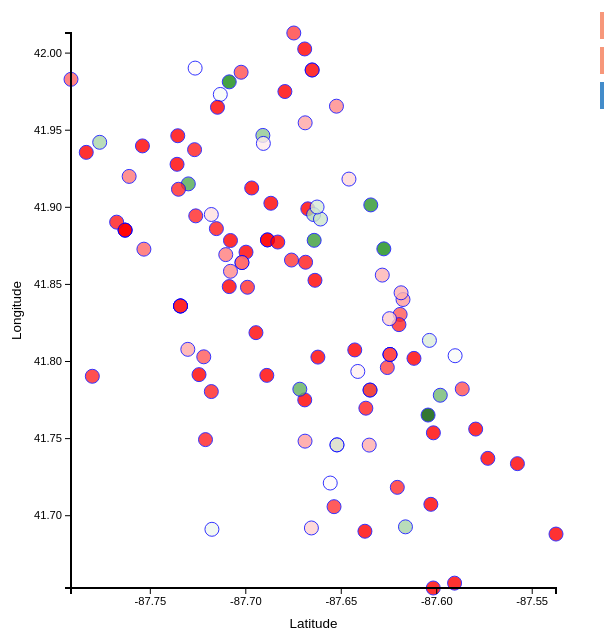
D3 v3 page, settled after 360 driven frames (6 s of simulated time); the page loaded 1 data file(s).



      function draw(data) {
          "use strict";
          // set margins according to Mike Bostock's margin conventions
          // http://bl.ocks.org/mbostock/3019563
          var margin = {top: 25, right: 40, bottom: 120, left: 75};

          // set height and width of chart
          var width = 600 - margin.left - margin.right,
              height = 700 - margin.top - margin.bottom;

          // specify the radius of our circles and the
          // column we want to plot
          var yfield = 'lon';
          var xfield = 'lat';

          // Append the title for the graph
          d3.select("body")
              .append("h2")
              .text("Chicago Public High School Data")
              .attr('class', 'title');

          // append the SVG tag with height and width to accommodate for margins
          var svg = d3.select("body")
                      .append("svg")
                          .attr("width", width + margin.left + margin.right)
                          .attr("height", height + margin.top + margin.bottom)
                          .style('float','left')
                      .append('g')
                          .attr('class','chart')
                          .attr("transform", "translate(" + margin.left + "," + margin.top + ")")
                          ;

          // remove missing values
          data = data.filter(function(d) {
            return d[yfield];
          });

        //var grouped = {'key':'group', 'selected':false, 'idx':2};
        var butts = [{key:"individualize", selected:true,index:0},{key:"group",selected:false, index:1}];	

        var buttons = d3.select("body")
          .append("div")
          .attr("class", "group_buttons")
          .selectAll("div")
          .data(butts)
          .enter()
          //.selectAll("div")
          .append("div")
          .text(function(d) {
             return d.key;
          })
          .attr('id', function(d) {
          // convert mm/dd to mm_dd for more readable #id
          return 'd' + d.key;
          });

        var butts2 = [{key:"college_enrollment", selected:true,index:0},{key:"attendance",selected:false, index:1}, {key:"teacher_attendance", selected:false, index:2}, {key:"graduation",selected:false, index:3}, {key:"suspension",selected:false, index:4}, {key:"ACT",selected:false, index:5}];  

        var buttons2 = d3.select("body")
          .append("div")
          .attr("class", "group_buttons2")
          .selectAll("div")
          .data(butts2)
          .enter()
          //.selectAll("div")
          .append("div")
          .text(function(d) {
             return d.key;
          })
          .attr('id', function(d) {
          // convert mm/dd to mm_dd for more readable #id
          return 'd' + d.key;
          });

        // define a function to unselect all the buttons
        var button_unhighlight = function() {
          d3.select(".group_buttons")
              .selectAll("div")
              .datum(function(d) {
                // change the internal state of each button to unselected
                d.selected = false;
                return d;
              })
              .transition()
              .duration(500)
              .style("color", "white")
              .style("background", '#6ECDCD');
        };

        var button_unhighlight2 = function() {
          d3.select(".group_buttons2")
              .selectAll("div")
              .datum(function(d) {
                // change the internal state of each button to unselected
                d.selected = false;
                return d;
              })
              .transition()
              .duration(500)
              .style("color", "white")
              .style("background", '#438CCA');
        };

        // highlight button with a specified id
        var button_highlight = function(id) {
          d3.select('#' + 'd' + id)
          .datum(function(d) {
                // change internal state to selected
                d.selected = true;
                return d;
              })
              .transition()
              .duration(500)
              .style("background", "#F7977A")
              .style('color', 'black');
        };

        // Toggle the first button
        d3.select('.group_buttons')
              .select('div:first-child')
                .transition()
                .duration(500)
                .style("background", "#F7977A")
                .style('color', 'black');


        d3.select('.group_buttons2')
              .select('#dcollege_enrollment')
                .transition()
                .duration(500)
                .style("background", "#F7977A")
                .style('color', 'black');

         // add hover to buttons
        buttons.on('mouseover', function(d) {
           if (!d.selected) {
  
            d3.select(this)
              .transition()
              .duration(500)
              .style("background", "#F7977A")
              .style('color', 'black');
          }
        });

        // add hover to buttons
        buttons.on('mouseout', function(d) {
          if (!d.selected) {
           d3.select(this)
              .transition()
              .duration(500)
              .style("color", "white")
              .style("background", '#6ECDCD');
          } else {
            d3.select(this)
              .transition()
              .duration(500)
              .style("background", "#F7977A")
              .style('color', 'black');
          }
        })

        buttons2.on('mouseover', function(d) {
           if (!d.selected) {
  
            d3.select(this)
              .transition()
              .duration(500)
              .style("background", "#F7977A")
              .style('color', 'black');
          }
        });

        // add hover to buttons
        buttons2.on('mouseout', function(d) {
          if (!d.selected) {
           d3.select(this)
              .transition()
              .duration(500)
              .style("color", "white")
              .style("background", '#438CCA');
          } else {
            d3.select(this)
              .transition()
              .duration(500)
              .style("background", "#F7977A")
              .style('color', 'black');
          }
        })

        // function to be run when on a clicked button
        buttons.on("click", function(d) {
          d.selected = true;

          // update the bound data for this button
          d3.select(this).datum(d);

          // run our update function for the line chart
          update(d.key);
        });


        buttons2.on("click", function(d) {
          d.selected = true;

          // update the bound data for this button
          d3.select(this).datum(d);

          // run our update function for the line chart
          update2(d.key);
        });
        // function which updates the data bound to our chart
        function update(key) {
            // highlight buttons in sync with animation
            button_unhighlight();
            button_highlight(key);
        };
        function update2(key) {
            // highlight buttons in sync with animation
            button_unhighlight2();
            button_highlight(key);
        };

        // add the tooltip area to the webpage
        var tooltip = d3.select("body").append("div")
            .attr("class", "tooltip")
            .style("opacity", 0);

        var var_color1 = 'coll_enr';


        var color_individual = function(d) { return d[var_color1];},
            color = d3.scale.linear().domain([50, 75, 90]).range(['red','white','green']);

        // bind our data to svg rects for the bar plot
        svg.selectAll(".circle")
            .data(data)
            .enter()
            .append("circle")
            .attr('class', 'circle')
            .style("fill", function(d) { return color(color_individual(d));}) 
            .on("mouseover", function (d) {
              tooltip.transition()
                .duration(200)
                .style("opacity", 1);
              tooltip.html("<font color='blue'>School:</font><br>" + d["school"] + "<br><br><font color='blue'>College Enrollment Rate:</font><br>" + d["coll_enr"] + "%")
                .style("left", width + 125  + "px")
                .style("top", height - 250 + 'px');
            })
            .on("mouseout", function(d) {
              tooltip.transition()
                .duration(500)
                .style("opacity",0);
            });

        // maximum y value
        var max_y = d3.max(data, function(d) {
            return +d[yfield];
        });

        // minimum y value
        var min_y = d3.min(data, function(d) {
            return +d[yfield];
        });

        // maximum x value
        var max_x = d3.max(data, function(d) {
            return +d[xfield];
        });

        // minimum x value
        var min_x = d3.min(data, function(d) {
            return +d[xfield];
        });

        // Create x-axis scale mapping dates -> pixels
        var measure_scale_x = d3.scale.linear()
            .range([0, width])
            .domain([min_x, max_x]);

        // Create y-axis scale mapping price -> pixels
        var measure_scale = d3.scale.linear()
            .range([height, 0])
            .domain([min_y, max_y]);

        var measure_axis_x = d3.svg.axis()
            .scale(measure_scale_x)
            .orient("bottom")
            .ticks(5);
 
        // Create D3 axis object from measure_scale for the y-axis
        var measure_axis = d3.svg.axis()
            .scale(measure_scale)
            .orient("left");

        //Append SVG to page corresponding to the D3 x-axis
        svg.append('g')
            .attr('class', 'x axis')
            .attr('transform', "translate(0," + height + ")")
            .call(measure_axis_x);

        // Append SVG to page corresponding to the D3 y-axis
        svg.append('g')
            .attr('class', 'y axis')
            .call(measure_axis);

            //add label to x-axis
			var x_label = d3.select(".x.axis")
			    .append("text")
			    .attr('class', 'label')
			    .text("Latitude")
			    .style('font-size', '1.2em')

			//center x axis label
			x_label.attr("x", width/2).attr('y',40)
			    .style("text-anchor", "middle");

      // add label to y-axis
      var y_label = d3.select(".y.axis")
          .append("text")
          .attr('class', 'label')
          .text("Longitude")
          .style('font-size', '1.2em')
          .attr("transform", "rotate(-90)");

      // center y axis label
      y_label.attr("x", -(height / 2)).attr('y', -50)
        .style("text-anchor", "middle");

      // based on the data bound to each svg rect,
      // change its x, y, width, height accordingly
      d3.selectAll('.circle')
          .attr('cx', function(d) {
              return measure_scale_x(+d[xfield]);
          })
          .attr('cy', function(d) {
              return measure_scale(+d[yfield]);
          })
          .attr('r', 7);

      debugger;
      //******************************
      // SELECTION ACTIONS
      //******************************


      //when group is selected
      d3.select("#dgroup")
       	.on("click", function () {
       		var yfield = 'avg_lon';
    			var xfield = 'avg_lat';

          if (butts2[0].selected) {
            var var_color2 = 'avg_coll_enr_rate';
            var var_text2 = 'Average College Enrollment Rate:';
            var color2 = d3.scale.linear().domain([50, 75, 90]).range(['red','white','green']);
            var percent = '%';
          } else if (butts2[1].selected) {
            var var_color2 = 'avg_att_rate';
            var var_text2 = 'Average Attendance Rate:';
            var color2 = d3.scale.linear().domain([50, 75, 90]).range(['red','white','green']);    
            var percent = '%';
          } else if (butts2[2].selected) {
            var var_color2 = 'avg_teach_att_rate';
            var var_text2 = 'Average Teacher Attendance Rate:';
            var color2 = d3.scale.linear().domain([0, 1,92, 95, 98]).range(['black','red','red','white','green']);  
            var percent = '%'; 
          } else if (butts2[3].selected) {
            var var_color2 = 'avg_grad_rate';
            var var_text2 = 'Average Graduation Rate:';
            var color2 = d3.scale.linear().domain([0, 1,50, 75, 90]).range(['black','red','red','white','green']);   
            var percent = '%';
          } else if (butts2[4].selected) {
            var var_color2 = 'avg_susp_rate';
            var var_text2 = 'Average Suspension Rate (per 100 students):';
            var color2 = d3.scale.linear().domain([0,.01,.01, 60, 120]).range(['black','green','green','white','red']);
            var percent = ' ';
          } else if (butts2[5].selected) {
            var var_color2 = 'avg_act_scores';
            var var_text2 = 'Average ACT Score:';
            var color2 = d3.scale.linear().domain([14, 18,30]).range(['red','white','green']);    
            var percent = ' ';
          }


          var color_group = function(d) { return d[var_color2];};

          svg.selectAll(".circle")
                  .data(data)  // Update with new data
                  .on("mouseover", function (d) {
                    tooltip.transition()
                      .duration(200)
                      .style("opacity", 1);
              tooltip.html("<font color='blue'>Zip Code:</font><br>" + d["zipcode"] + "<br><br><font color='blue'>"+var_text2+"</font><br>" + d[var_color2] + percent)
                .style("left", width + 125  + "px")
                .style("top", height - 250 + 'px');
            })
                  .on("mouseout", function(d) {
                    tooltip.transition()
                      .duration(500)
                      .style("opacity",0);
                  })
                  .transition()  // Transition from old to new
                  .duration(1000)  // Length of animation
                  .each("start", function() {  // Start animation
                      d3.select(this)  // 'this' means the current element
                          .style("fill", "red")  // Change color
                          .attr("r", 5);  // Change size
                  })
                  .delay(function(d, i) {
                      return i / data.length * 500;  // Dynamic delay (i.e. each item delays a little longer)
                  })
                  //.ease("linear")  // Transition easing - default 'variable' (i.e. has acceleration), also: 'circle', 'elastic', 'bounce', 'linear'
                  .attr("cx", function(d) {
                      return measure_scale_x(+d[xfield]);  // Circle's X
                  })
                  .attr("cy", function(d) {
                      return measure_scale(+d[yfield]);  // Circle's Y
                  })
                  .each("end", function() {  // End animation
                      d3.select(this)  // 'this' means the current element
                          .transition()
                          .duration(500)
                          .style("fill", function(d) { return color2(color_group(d));}) 
                          .attr("r", function(d) { return d.total*3;});  // Change radius
                  });
          update('group');
       	});   

      // When individual is selected
      d3.select("#dindividualize")
       	.on("click", function () {
       		var yfield = 'lon';
    		  var xfield = 'lat';

          if (butts2[0].selected) {
            var var_color2 = 'coll_enr';
            var var_text2 = 'College Enrollment Rate:';
            var color2 = d3.scale.linear().domain([50, 75, 90]).range(['red','white','green']);  
            var percent = '%';
 
          } else if (butts2[1].selected) {
            var var_color2 = 'att_rate';
            var var_text2 = 'Attendance Rate:';
            var color2 = d3.scale.linear().domain([50, 75, 90]).range(['red','white','green']);   
                        var percent = '%';
          } else if (butts2[2].selected) {
            var var_color2 = 'teach_att';
            var var_text2 = 'Average Teacher Attendance Rate:';
            var color2 = d3.scale.linear().domain([0,1, 92, 95, 98]).range(['black','red','red','white','green']);  
                        var percent = '%';
 
          } else if (butts2[3].selected) {
            var var_color2 = 'grad_rate';
            var var_text2 = 'Graduation Rate:';
                        var percent = '%';

            var color2 = d3.scale.linear().domain([0, 1,50, 75, 90]).range(['black','red','red','white','green']);   
          } else if (butts2[4].selected) {
            var var_color2 = 'susp_rate13';
            var var_text2 = 'Suspension Rate (per 100 students):';
            var color2 = d3.scale.linear().domain([0,.01,.01, 60, 120]).range(['black','green','green','white','red']);
            var percent = ' ';
          } else if (butts2[5].selected) {
            var var_color2 = 'act_spr13_avg11';
            var var_text2 = 'ACT Score:';
            var color2 = d3.scale.linear().domain([14, 18,30]).range(['red','white','green']);    
            var percent = ' ';
          }

          var color_individual2 = function(d) { return d[var_color2];};

          svg.selectAll(".circle")
            .data(data)  // Update with new data
            .on("mouseover", function (d) {
              tooltip.transition()
                .duration(200)
                .style("opacity", 1);
              tooltip.html("<font color='blue'>School:</font><br>" + d['school'] + "<br><br><font color='blue'>"+var_text2+"</font><br>" + d[var_color2] + "%")
                .style("left", width + 125  + "px")
                .style("top", height - 250 + 'px');
                 // d3.select(this).attr("r", 10).style("fill", "red"); #hoveering action!
            })
            .on("mouseout", function(d) {
              tooltip.transition()
                .duration(500)
                .style("opacity",0);

            })
            .transition()  // Transition from old to new
            .duration(1000)  // Length of animation
            .each("start", function() {  // Start animation
                d3.select(this)  // 'this' means the current element
                    .style("fill", "red")  // Change color
                    .attr("r", 7);  // Change size
            })
            .delay(function(d, i) {
                return i / data.length * 500;  // Dynamic delay (i.e. each item delays a little longer)
            })
            .attr("cx", function(d) {
                return measure_scale_x(+d[xfield]);  // Circle's X
            })
            .attr("cy", function(d) {
                return measure_scale(+d[yfield]);  // Circle's Y
            })
            .each("end", function() {  // End animation
                d3.select(this)  // 'this' means the current element
                    .transition()
                    .duration(500)
                    .style("fill", function(d) { return color2(color_individual2(d));}) 
                    .attr("r", 7);  // Change radius
                  });
          update('individualize');
       	});   

      // When college_enrollment is selected
      d3.select("#dcollege_enrollment")
        .on("click", function () {
        if (butts[0].selected) {
          var var_color2 = 'coll_enr';
          var circle_size = 7;
          var text_type = 'school';
          var var_text1 = 'School:';
          var var_text2 = "College Enrollment Rate:";
        } else if (butts[1].selected) {
          var var_color2 = 'avg_coll_enr_rate';
          var circle_size = function(d) { return d.total*3;};
          var text_type = 'zipcode';
          var var_text1 = 'Zip Code:';
          var var_text2 = "Average College Enrollment Rate:";
        }

        var color_individual3 = function(d) { return d[var_color2];},
          color3 = d3.scale.linear().domain([50, 75, 90]).range(['red','white','green']);

        svg.selectAll(".circle")
          .data(data)
          .on("mouseover", function (d) {
            tooltip.transition()
              .duration(200)
              .style("opacity", 1);
            tooltip.html("<font color='blue'>" + var_text1 + "</font><br>" + d[text_type] + "<br><br><font color='blue'>"+var_text2+"</font><br>" + d[var_color2] + "%")
              .style("left", width + 125  + "px")
              .style("top", height - 250 + 'px');
            })
          .transition()  // Transition from old to new
          .duration(200)  // Length of animation
          .delay(function(d, i) {
              return i / data.length * 500;  // Dynamic delay (i.e. each item delays a little longer)
          })
          .each("end", function() {  // End animation
            d3.select(this)  // 'this' means the current element
              .transition()
              .duration(500)
              .style("fill", function(d) { return color3(color_individual3(d));}) 
              .attr("r", circle_size);  // Change radius
          });


          update2('college_enrollment');
        }
        );
       
      // When attendance is selected
      d3.select("#dattendance")
      .on("click", function () {
        if (butts[0].selected) {
          var var_color2 = 'att_rate';
          var circle_size = 7;
          var text_type = 'school';
          var var_text1 = 'School:';
          var var_text2 = "Attendance Rate:";
        } else if (butts[1].selected) {
          var var_color2 = 'avg_att_rate';
          var circle_size = function(d) { return d.total*3;};
          var text_type = 'zipcode';
          var var_text1 = 'Zip Code:';
          var var_text2 = "Average Attendance Rate:";
        }

        var color_individual3 = function(d) { return d[var_color2];},
          color3 = d3.scale.linear().domain([50, 75, 90]).range(['red','white','green']);
        svg.selectAll(".circle")
          .data(data)
          .on("mouseover", function (d) {
            tooltip.transition()
              .duration(200)
              .style("opacity", 1);
            tooltip.html("<font color='blue'>" + var_text1 + "</font><br>" + d[text_type] + "<br><br><font color='blue'>"+var_text2+"</font><br>" + d[var_color2] + "%")
              .style("left", width + 125  + "px")
              .style("top", height - 250 + 'px');
            })
          .transition()  // Transition from old to new
          .duration(200)  // Length of animation
          .delay(function(d, i) {
              return i / data.length * 500;  // Dynamic delay (i.e. each item delays a little longer)
          })
          .each("end", function() {  // End animation
            d3.select(this)  // 'this' means the current element
              .transition()
              .duration(500)
              .style("fill", function(d) { return color3(color_individual3(d));}) 
              .attr("r", circle_size);  // Change radius
          });

        update2('attendance');
      });

      // When teacher attendance is selected
      d3.select("#dteacher_attendance")
      .on("click", function () {
        if (butts[0].selected) {
          var var_color2 = 'teach_att';
          var circle_size = 7;
          var text_type = 'school';
          var var_text1 = 'School:';
          var var_text2 = "Teacher's Attendance Rate:";
        } else if (butts[1].selected) {
          var var_color2 = 'avg_teach_att_rate';
          var circle_size = function(d) { return d.total*3;};
          var text_type = 'zipcode';
          var var_text1 = 'Zip Code:';
          var var_text2 = "Average Teacher's Attendance Rate:";
        }

        var color_individual3 = function(d) { return d[var_color2];},
          color3 = d3.scale.linear().domain([0,1, 92, 95, 98]).range(['black','red','red','white','green']);           svg.selectAll(".circle")
          .data(data)
          .on("mouseover", function (d) {
            tooltip.transition()
              .duration(200)
              .style("opacity", 1);
            tooltip.html("<font color='blue'>" + var_text1 + "</font><br>" + d[text_type] + "<br><br><font color='blue'>"+var_text2+"</font><br>" + d[var_color2] + "%")
              .style("left", width + 125  + "px")
              .style("top", height - 250 + 'px');
            })
          .transition()  // Transition from old to new
          .duration(200)  // Length of animation
          .delay(function(d, i) {
              return i / data.length * 500;  // Dynamic delay (i.e. each item delays a little longer)
          })
          .each("end", function() {  // End animation
            d3.select(this)  // 'this' means the current element
              .transition()
              .duration(500)
              .style("fill", function(d) { return color3(color_individual3(d));}) 
              .attr("r", circle_size);  // Change radius
          });

        update2('teacher_attendance');
      });

      // When  graduation is selected
      d3.select("#dgraduation")
      .on("click", function () {
        if (butts[0].selected) {
          var var_color2 = 'grad_rate';
          var circle_size = 7;
          var text_type = 'school';
          var var_text1 = 'School:';
          var var_text2 = "Graduation Rate:";
        } else if (butts[1].selected) {
          var var_color2 = 'avg_grad_rate';
          var circle_size = function(d) { return d.total*3;};
          var text_type = 'zipcode';
          var var_text1 = 'Zip Code:';
          var var_text2 = "Average Graduation Rate:";
        }

        var color_individual3 = function(d) { return d[var_color2];},
          color3 = d3.scale.linear().domain([0, 1,50, 75, 90]).range(['black','red','red','white','green']);  
          svg.selectAll(".circle")
          .data(data)
          .on("mouseover", function (d) {
            tooltip.transition()
              .duration(200)
              .style("opacity", 1);
            tooltip.html("<font color='blue'>" + var_text1 + "</font><br>" + d[text_type] + "<br><br><font color='blue'>"+var_text2+"</font><br>" + d[var_color2] + "%")
              .style("left", width + 125  + "px")
              .style("top", height - 250 + 'px');
            })
          .transition()  // Transition from old to new
          .duration(200)  // Length of animation
          .delay(function(d, i) {
              return i / data.length * 500;  // Dynamic delay (i.e. each item delays a little longer)
          })
          .each("end", function() {  // End animation
            d3.select(this)  // 'this' means the current element
              .transition()
              .duration(500)
              .style("fill", function(d) { return color3(color_individual3(d));}) 
              .attr("r", circle_size);  // Change radius
          });

        update2('graduation');
      });

      // When  suspension is selected
      d3.select("#dsuspension")
      .on("click", function () {
        if (butts[0].selected) {
          var var_color2 = 'susp_rate13';
          var circle_size = 7;
          var text_type = 'school';
          var var_text1 = 'School:';
          var var_text2 = "Suspension Rate (per 100 students):";
        } else if (butts[1].selected) {
          var var_color2 = 'avg_susp_rate';
          var circle_size = function(d) { return d.total*3;};
          var text_type = 'zipcode';
          var var_text1 = 'Zip Code:';
          var var_text2 = "Average Suspension Rate (per 100 students):";
        }

        var color_individual3 = function(d) { return d[var_color2];},
            color3 = d3.scale.linear().domain([0,.01,.01, 60, 120]).range(['black','green','green','white','red']);
          svg.selectAll(".circle")
          .data(data)
          .on("mouseover", function (d) {
            tooltip.transition()
              .duration(200)
              .style("opacity", 1);
            tooltip.html("<font color='blue'>" + var_text1 + "</font><br>" + d[text_type] + "<br><br><font color='blue'>"+var_text2+"</font><br>" + d[var_color2])
              .style("left", width + 125  + "px")
              .style("top", height - 250 + 'px');
            })
          .transition()  // Transition from old to new
          .duration(200)  // Length of animation
          .delay(function(d, i) {
              return i / data.length * 500;  // Dynamic delay (i.e. each item delays a little longer)
          })
          .each("end", function() {  // End animation
            d3.select(this)  // 'this' means the current element
              .transition()
              .duration(500)
              .style("fill", function(d) { return color3(color_individual3(d));}) 
              .attr("r", circle_size);  // Change radius
          });

        update2('suspension');
      });

      // When  ACT is selected
      d3.select("#dACT")
      .on("click", function () {
        if (butts[0].selected) {
          var var_color2 = 'act_spr13_avg11';
          var circle_size = 7;
          var text_type = 'school';
          var var_text1 = 'School:';
          var var_text2 = "ACT Score:";
        } else if (butts[1].selected) {
          var var_color2 = 'avg_act_scores';
          var circle_size = function(d) { return d.total*3;};
          var text_type = 'zipcode';
          var var_text1 = 'Zip Code:';
          var var_text2 = "Average ACT Score:";
        }

        var color_individual3 = function(d) { return d[var_color2];},
            color3 = d3.scale.linear().domain([14, 18,30]).range(['red','white','green']);    
          svg.selectAll(".circle")
          .data(data)
          .on("mouseover", function (d) {
            tooltip.transition()
              .duration(200)
              .style("opacity", 1);
            tooltip.html("<font color='blue'>" + var_text1 + "</font><br>" + d[text_type] + "<br><br><font color='blue'>"+var_text2+"</font><br>" + d[var_color2])
              .style("left", width + 125  + "px")
              .style("top", height - 250 + 'px');
            })
          .transition()  // Transition from old to new
          .duration(200)  // Length of animation
          .delay(function(d, i) {
              return i / data.length * 500;  // Dynamic delay (i.e. each item delays a little longer)
          })
          .each("end", function() {  // End animation
            d3.select(this)  // 'this' means the current element
              .transition()
              .duration(500)
              .style("fill", function(d) { return color3(color_individual3(d));}) 
              .attr("r", circle_size);  // Change radius
          });

        update2('ACT');
      });

    }; //ENDS DRAW FUNCTION
    

    // load our data file asynchronously and pass the data
    // to the draw function once it is loaded.
    d3.csv("lat_lon_records_expanded.csv", draw);
    

### data: lat_lon_records_expanded.csv
school, zipcode, lat, lon, coll_enr, att_rate, teach_att, susp_rate13, grad_rate, act_spr13_avg11, avg_lat, avg_lon, total, avg_coll_enr_rate, avg_att_rate, avg_teach_att_rate, avg_susp_rate, avg_grad_rate, avg_act_scores
William Jones College Preparatory High S…, 60605, -87.63, 41.87, 88.5, 93.4, 95.1, 0.3, 89.3, 26.3, -87.63, 41.87, 1, 88.5, 93.4, 95.1, 0.3, 89.3, 26.3
Whitney M Young Magnet High School, 60607, -87.66, 41.88, 86.6, 93.7, 94.8, 2.8, 90.7, 27.3, -87.66, 41.88, 1, 86.6, 93.7, 94.8, 2.8, 90.7, 27.3
Noble Street Charter - UIC College Prep, 60608, -87.68, 41.87, 55.4, 95.7, , , 74.1, 21.7, -87.67, 41.86, 3, 49.6, 78, 94.5, 33.1, 53.57, 17.7
Simpson Academy High School for Young Wo…, 60608, -87.67, 41.86, 52.4, 49.1, 93.6, 43.5, 15, 15.1, -87.67, 41.86, 3, 49.6, 78, 94.5, 33.1, 53.57, 17.7
Benito Juarez Community Academy High Sch…, 60608, -87.66, 41.85, 41, 89.2, 95.4, 22.7, 71.6, 16.3, -87.67, 41.86, 3, 49.6, 78, 94.5, 33.1, 53.57, 17.7
Edward Tilden Career Community Academy H…, 60609, -87.64, 41.81, 33.6, 75.5, 95.4, 140.5, 53.3, 14.6, -87.64, 41.8, 3, 43.87, 81.8, 94.65, 102.6, 60.2, 15.17
Ellen H Richards Career Academy High Sch…, 60609, -87.66, 41.8, 41.4, 79.1, 93.9, 64.7, 62, 14.6, -87.64, 41.8, 3, 43.87, 81.8, 94.65, 102.6, 60.2, 15.17
Architecture, Construction, and Engineer…, 60609, -87.63, 41.8, 56.6, 90.8, , , 65.3, 16.3, -87.64, 41.8, 3, 43.87, 81.8, 94.65, 102.6, 60.2, 15.17
Walter Payton College Preparatory High S…, 60610, -87.63, 41.9, 87.4, 92.2, 95.7, 1.4, 90.7, 29.3, -87.63, 41.9, 1, 87.4, 92.2, 95.7, 1.4, 90.7, 29.3
Marine Military Math and Science Academy, 60612, -87.69, 41.88, 55.8, 92.1, 94.7, 34.5, 66, 17.9, -87.69, 41.88, 4, 46.7, 85.62, 94.85, 94, 57.62, 16
Manley Career Academy High School, 60612, -87.7, 41.87, 41.8, 79.5, 93.9, 216.9, 39.7, 14.1, -87.69, 41.88, 4, 46.7, 85.62, 94.85, 94, 57.62, 16
Phoenix Military Academy High School, 60612, -87.69, 41.88, 50, 95.7, 97.7, 21.1, 81, 18.8, -87.69, 41.88, 4, 46.7, 85.62, 94.85, 94, 57.62, 16
Richard T Crane Technical Preparatory HS, 60612, -87.68, 41.88, 39.2, 75.2, 93.1, 103.5, 43.8, 13.2, -87.69, 41.88, 4, 46.7, 85.62, 94.85, 94, 57.62, 16
Lake View High School, 60613, -87.67, 41.95, 66.3, 88.3, 95.9, 25, 86, 18.1, -87.67, 41.95, 1, 66.3, 88.3, 95.9, 25, 86, 18.1
Lincoln Park High School, 60614, -87.65, 41.92, 71.2, 87.3, 94.8, 22.4, 77.9, 22.1, -87.65, 41.92, 1, 71.2, 87.3, 94.8, 22.4, 77.9, 22.1
Bronzeville Scholastic Academy High Scho…, 60615, -87.62, 41.8, 67.5, 88.1, 94, 78.4, 78.1, 16.1, -87.62, 41.8, 5, 61.12, 87.46, 94.75, 81.7, 68.64, 16.36
Dyett High School, 60615, -87.61, 41.8, 39.3, 71.2, 94.5, 171.6, 40.2, 13.9, -87.62, 41.8, 5, 61.12, 87.46, 94.75, 81.7, 68.64, 16.36
Kenwood Academy High School, 60615, -87.59, 41.8, 75.3, 89, 94.6, 52.8, 77.3, 18.7, -87.62, 41.8, 5, 61.12, 87.46, 94.75, 81.7, 68.64, 16.36
Daniel Hale Williams Prep School of Medi…, 60615, -87.62, 41.8, 69, 89.7, 95.9, 24, 85.2, 18.2, -87.62, 41.8, 5, 61.12, 87.46, 94.75, 81.7, 68.64, 16.36
Betty Shabazz Intl Charter - DuSable Lea…, 60615, -87.62, 41.8, 54.5, 99.3, , , 62.4, 14.9, -87.62, 41.8, 5, 61.12, 87.46, 94.75, 81.7, 68.64, 16.36
Perspectives Charter - Rodney D Joslin, 60616, -87.63, 41.86, 67.6, 98.4, , , 83, 18.5, -87.62, 41.85, 3, 66.77, 91.23, 95.4, 46.25, 71.17, 16.43
Paul Laurence Dunbar Career Academy High…, 60616, -87.62, 41.84, 65.3, 82.1, 95.4, 90.9, 70.8, 14.6, -87.62, 41.85, 3, 66.77, 91.23, 95.4, 46.25, 71.17, 16.43
Young Women's Leadership Charter High Sc…, 60616, -87.62, 41.84, 67.4, 93.2, , 1.6, 59.7, 16.2, -87.62, 41.85, 3, 66.77, 91.23, 95.4, 46.25, 71.17, 16.43
George Washington High School, 60617, -87.54, 41.69, 42, 85.2, 95.6, 68.3, 68.8, 16.3, -87.56, 41.72, 3, 43.7, 83.27, 95.13, 78.9, 57.37, 15.1
Bowen High School, 60617, -87.56, 41.73, 45.2, 80.8, 94.6, 131.1, 40, 14.3, -87.56, 41.72, 3, 43.7, 83.27, 95.13, 78.9, 57.37, 15.1
Chicago Vocational Career Academy High S…, 60617, -87.57, 41.74, 43.9, 83.8, 95.2, 37.3, 63.3, 14.7, -87.56, 41.72, 3, 43.7, 83.27, 95.13, 78.9, 57.37, 15.1
Albert G Lane Technical High School, 60618, -87.69, 41.95, 81.5, 94.4, 95.6, 1.7, 91.1, 24.8, -87.7, 41.94, 3, 69.17, 95.7, 95.85, 1.467, 70.55, 20.97
DeVry University Advantage Academy HS, 60618, -87.69, 41.94, 73.1, 96.6, 96.1, 2.1, , 22, -87.7, 41.94, 3, 69.17, 95.7, 95.85, 1.467, 70.55, 20.97
ASPIRA Charter - Early College, 60618, -87.73, 41.94, 52.9, 96.1, , 0.6, 50, 16.1, -87.7, 41.94, 3, 69.17, 95.7, 95.85, 1.467, 70.55, 20.97
Noble Street Charter - Gary Comer Colleg…, 60619, -87.6, 41.77, 95, 94.8, , , 69.1, 19.3, -87.6, 41.76, 2, 70.85, 80.25, 91.9, 94, 52.9, 16.5
Emil G Hirsch Metropolitan High School, 60619, -87.6, 41.75, 46.7, 65.7, 91.9, 94, 36.7, 13.7, -87.6, 41.76, 2, 70.85, 80.25, 91.9, 94, 52.9, 16.5
Neal F Simeon Career Academy High School, 60620, -87.64, 41.75, 67, 83.6, 93.5, 29, 70.4, 16.7, -87.65, 41.75, 4, 69.2, 93.8, 93.5, 29, 64.22, 16.32
Chicago Intl Charter - Ralph Ellison, 60620, -87.67, 41.75, 65.5, 94.4, , , 69.9, 16.5, -87.65, 41.75, 4, 69.2, 93.8, 93.5, 29, 64.22, 16.32
Perspectives Charter - Calumet Technolog…, 60620, -87.65, 41.75, 67, 99, , , 56.2, 15.9, -87.65, 41.75, 4, 69.2, 93.8, 93.5, 29, 64.22, 16.32
Perspectives Charter Leadership Academy …, 60620, -87.65, 41.75, 77.3, 98.2, , , 60.4, 16.2, -87.65, 41.75, 4, 69.2, 93.8, 93.5, 29, 64.22, 16.32
Hope College Preparatory High School, 60621, -87.64, 41.79, 73.6, 80, 93.7, 62.3, 62.9, 14.6, -87.64, 41.78, 4, 65.05, 84, 93.77, 55.7, 42, 14.95
Urban Prep Acad for Young Men Charter - …, 60621, -87.63, 41.78, 80, 94.3, , , 50.6, 17.2, -87.64, 41.78, 4, 65.05, 84, 93.77, 55.7, 42, 14.95
Paul Robeson High School, 60621, -87.64, 41.77, 53, 76, 92.4, 70.5, 35.3, 13.4, -87.64, 41.78, 4, 65.05, 84, 93.77, 55.7, 42, 14.95
TEAM Englewood Community Academy High Sc…, 60621, -87.63, 41.78, 53.6, 85.7, 95.2, 34.3, 19.2, 14.6, -87.64, 41.78, 4, 65.05, 84, 93.77, 55.7, 42, 14.95
Wells Community Academy High School, 60622, -87.67, 41.9, 43.3, 80.3, 95.2, 89.5, 54.1, 14.8, -87.68, 41.9, 2, 41.85, 80.75, 94.7, 95.6, 58.75, 14.9
… [head cut at 6 KiB]